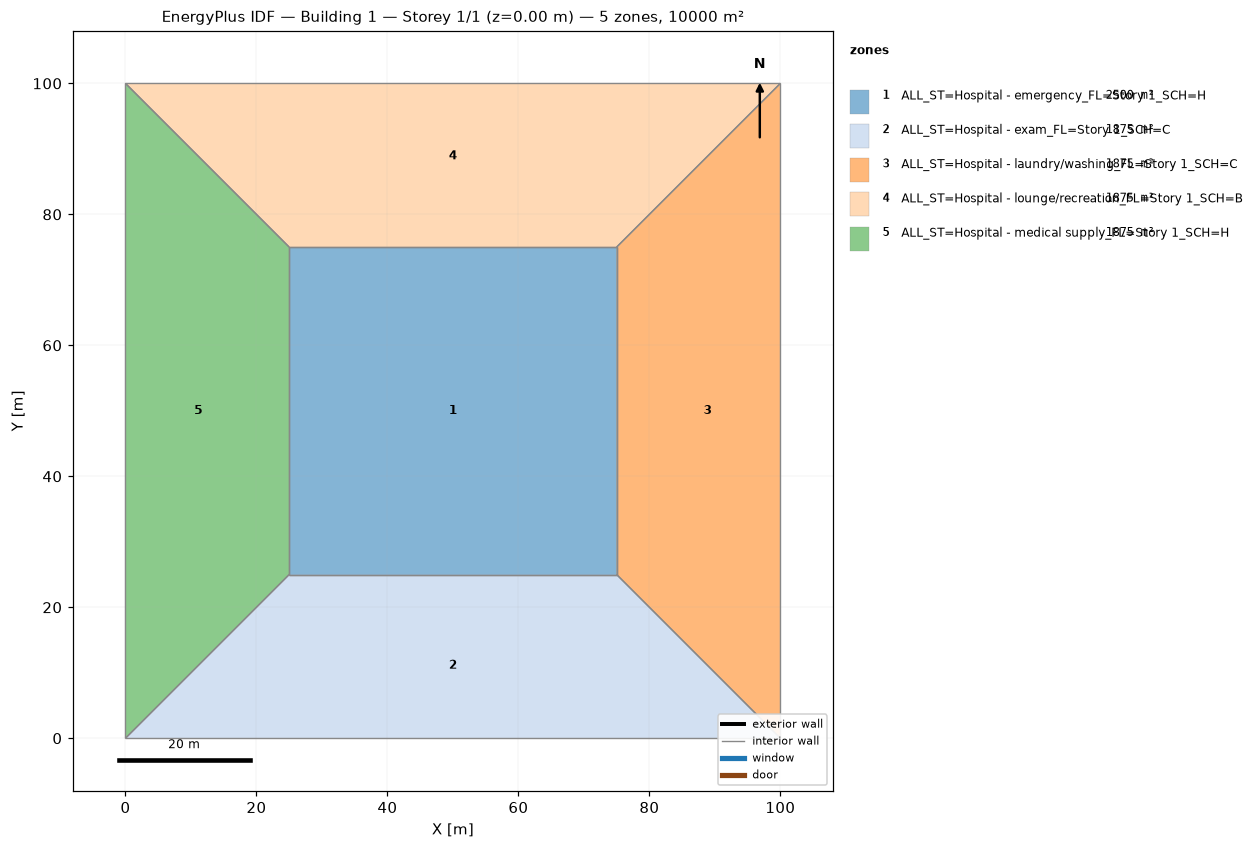
=== STOREY PLAN SPEC (per zone: floor XY polygon, exterior-wall plan segments, windows/doors) ===
zone 1: ALL_ST=Hospital - emergency_FL=Story 1_SCH=H  (2500.0 m²)
  floor: (25.00, 25.00) (25.00, 75.00) (75.00, 75.00) (75.00, 25.00)
  interior walls: 4
zone 2: ALL_ST=Hospital - exam_FL=Story 1_SCH=C  (1875.0 m²)
  floor: (100.00, 0.00) (0.00, 0.00) (25.00, 25.00) (75.00, 25.00)
  interior walls: 4
zone 3: ALL_ST=Hospital - laundry/washing_FL=Story 1_SCH=C  (1875.0 m²)
  floor: (100.00, 100.00) (100.00, 0.00) (75.00, 25.00) (75.00, 75.00)
  interior walls: 4
zone 4: ALL_ST=Hospital - lounge/recreation_FL=Story 1_SCH=B  (1875.0 m²)
  floor: (0.00, 100.00) (100.00, 100.00) (75.00, 75.00) (25.00, 75.00)
  interior walls: 4
zone 5: ALL_ST=Hospital - medical supply_FL=Story 1_SCH=H  (1875.0 m²)
  floor: (0.00, 0.00) (0.00, 100.00) (25.00, 75.00) (25.00, 25.00)
  interior walls: 4

=== DERIVED (storey summary) ===
Building: Building 1
Storey: 1 of 1  (floor level z = 0.00 m)
Storey gross floor area: 10000.0 m²
Zones on this storey: 5
  - ALL_ST=Hospital - emergency_FL=Story 1_SCH=H: floor 2500.0 m²
  - ALL_ST=Hospital - exam_FL=Story 1_SCH=C: floor 1875.0 m²
  - ALL_ST=Hospital - laundry/washing_FL=Story 1_SCH=C: floor 1875.0 m²
  - ALL_ST=Hospital - lounge/recreation_FL=Story 1_SCH=B: floor 1875.0 m²
  - ALL_ST=Hospital - medical supply_FL=Story 1_SCH=H: floor 1875.0 m²
Zone adjacency (shared interzone walls):
  - ALL_ST=Hospital - emergency_FL=Story 1_SCH=H ↔ ALL_ST=Hospital - exam_FL=Story 1_SCH=C
  - ALL_ST=Hospital - emergency_FL=Story 1_SCH=H ↔ ALL_ST=Hospital - laundry/washing_FL=Story 1_SCH=C
  - ALL_ST=Hospital - emergency_FL=Story 1_SCH=H ↔ ALL_ST=Hospital - lounge/recreation_FL=Story 1_SCH=B
  - ALL_ST=Hospital - emergency_FL=Story 1_SCH=H ↔ ALL_ST=Hospital - medical supply_FL=Story 1_SCH=H
  - ALL_ST=Hospital - exam_FL=Story 1_SCH=C ↔ ALL_ST=Hospital - laundry/washing_FL=Story 1_SCH=C
  - ALL_ST=Hospital - exam_FL=Story 1_SCH=C ↔ ALL_ST=Hospital - medical supply_FL=Story 1_SCH=H
  - ALL_ST=Hospital - laundry/washing_FL=Story 1_SCH=C ↔ ALL_ST=Hospital - lounge/recreation_FL=Story 1_SCH=B
  - ALL_ST=Hospital - lounge/recreation_FL=Story 1_SCH=B ↔ ALL_ST=Hospital - medical supply_FL=Story 1_SCH=H